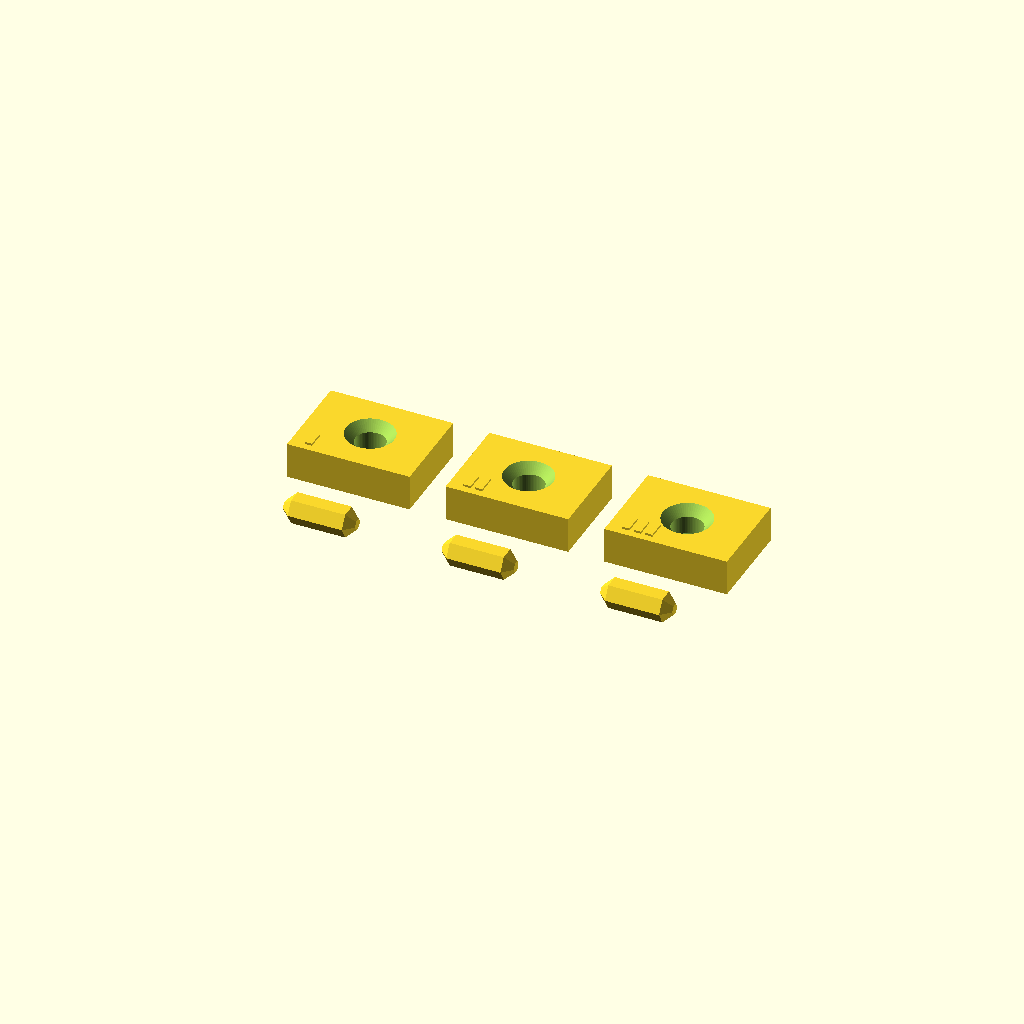
Cell 1: the model at its default parameters.
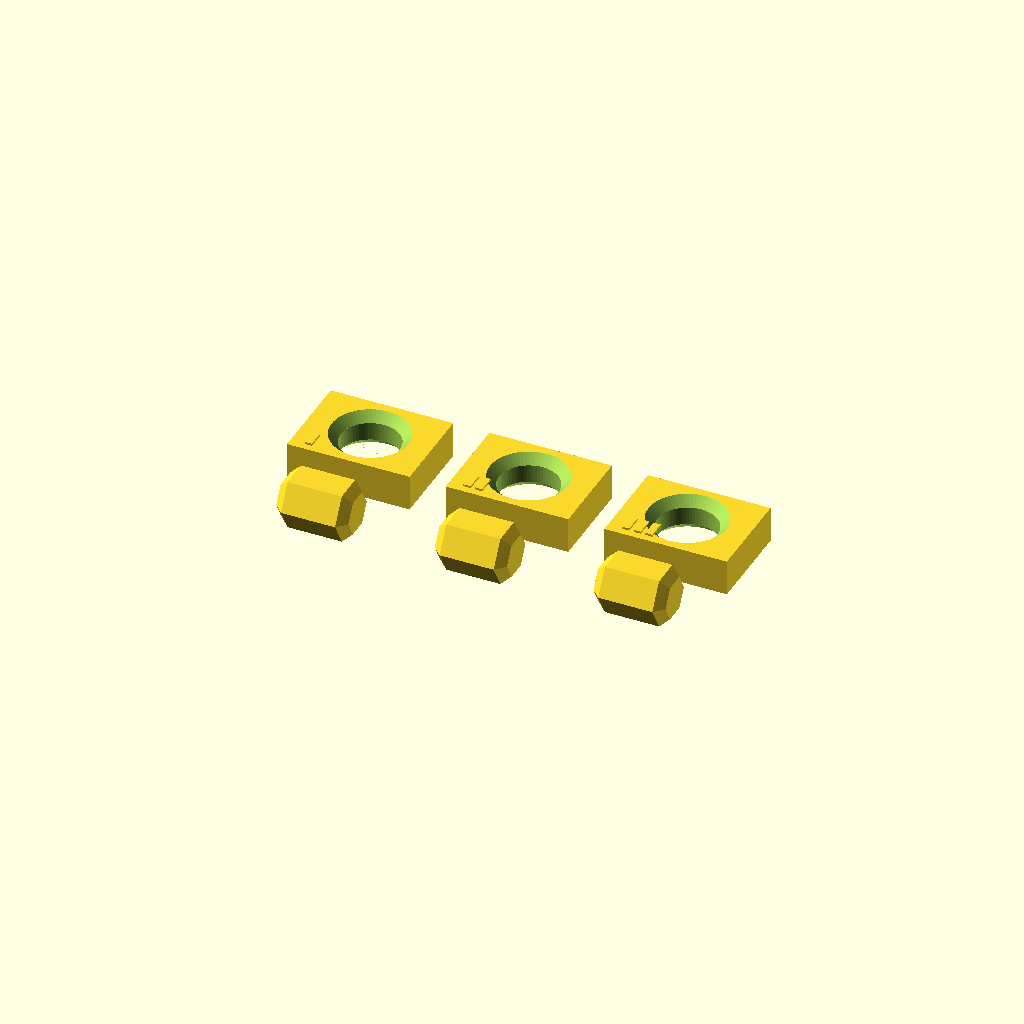
Cell 2: the same model with PEG_DIAMETER = 16.
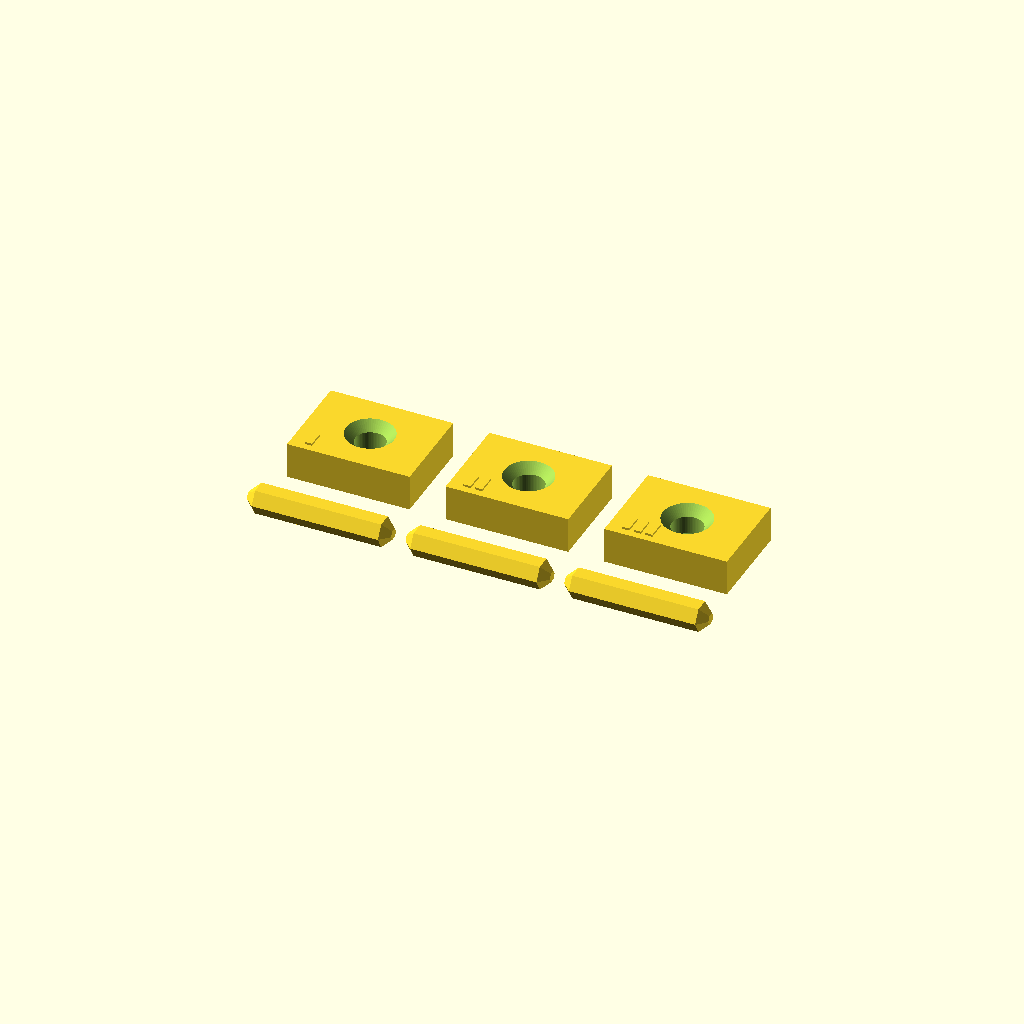
Cell 3: PEG_LENGTH = 40 (everything else at default).
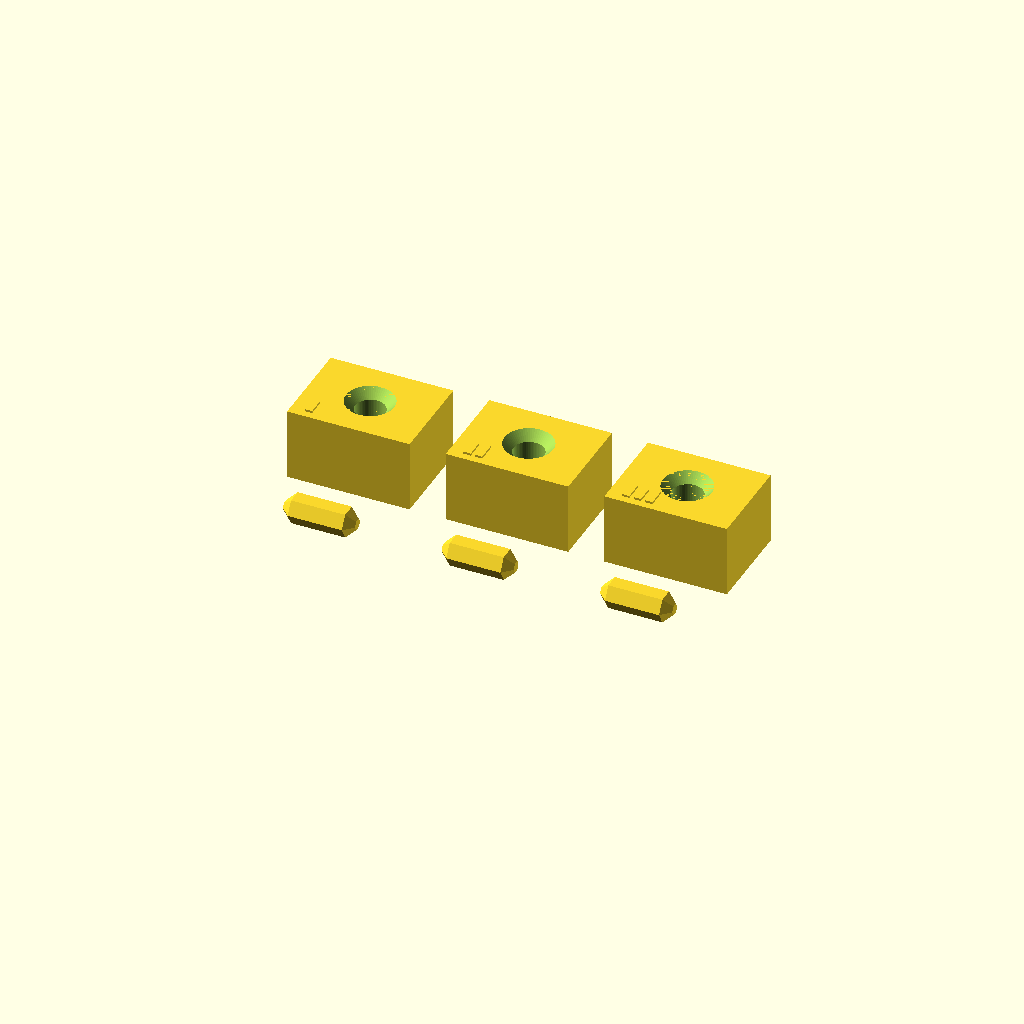
Cell 4: PEG_SOCKET_DEPTH = 20 (everything else at default).
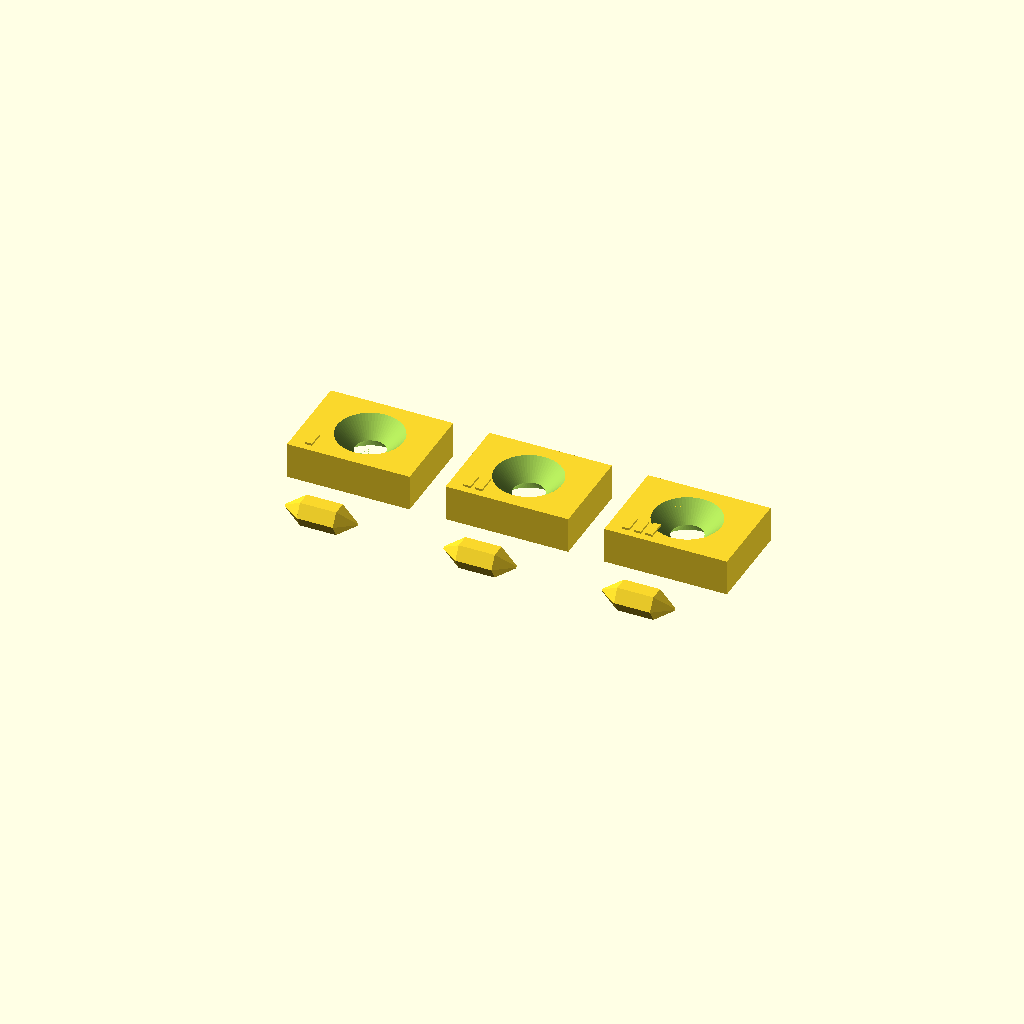
Cell 5: the same model with PEG_CHAMFER = 5.
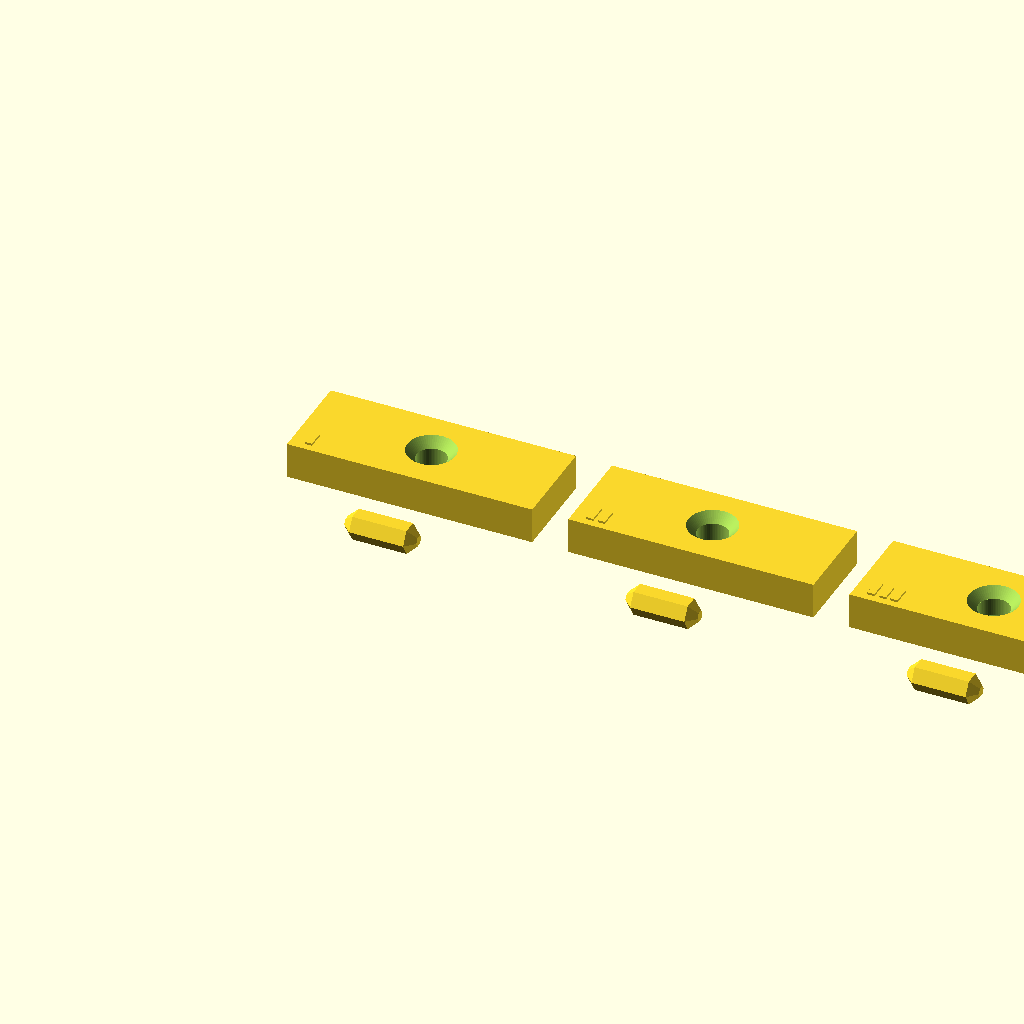
Cell 6: COUPON_X = 68 (everything else at default).
One fixed orthographic camera (rotation 55°, 0°, 25°; colour scheme Cornfield) for every cell.
The OpenSCAD source (scad/testbed/peg_socket_fit_testbed.scad):
// peg_socket_fit_testbed.scad
// version: 0.3.0
// Cheap physical coupon for provisional Hutchfinity laid-down ribbed-peg/socket fit.

use <../casing.scad>;
use <../peg.scad>;

$fn = 64;

PEG_DIAMETER = 8.0;
PEG_LENGTH = 20.0;
PEG_SOCKET_DEPTH = 10.0;
PEG_CHAMFER = 2.5;
CLEARANCE_CANDIDATES = [0.30, 0.45, 0.60];

COUPON_X = 34;
COUPON_Y = 26;
COUPON_Z = PEG_SOCKET_DEPTH;
COUPON_GAP = 10;
PEG_GAP_Y = 16;
INDEX_MARK_W = 2.0;
INDEX_MARK_GAP = 1.2;
INDEX_MARK_H = 0.6;

function coupon_origin_x(index) = index * (COUPON_X + COUPON_GAP);
function socket_center() = [COUPON_X / 2, COUPON_Y / 2];

module index_marks(index) {
    for (i = [0 : index])
        translate([
            4 + i * (INDEX_MARK_W + INDEX_MARK_GAP),
            2,
            COUPON_Z
        ])
        cube([INDEX_MARK_W, 5, INDEX_MARK_H]);
}

module socket_coupon(clearance, index) {
    translate([coupon_origin_x(index), 0, 0])
    union() {
        difference() {
            cube([COUPON_X, COUPON_Y, COUPON_Z]);
            chamfered_peg_socket_cut(
                socket_center(),
                peg_socket_diameter(PEG_DIAMETER, clearance),
                PEG_SOCKET_DEPTH,
                PEG_CHAMFER
            );
        }
        index_marks(index);
    }
}

module test_peg(index) {
    translate([
        coupon_origin_x(index) + COUPON_X / 2 - PEG_LENGTH / 2,
        -PEG_GAP_Y,
        0
    ])
    hutchfinity_peg_print_layout(
        diameter=PEG_DIAMETER,
        length=PEG_LENGTH,
        end_chamfer=PEG_CHAMFER
    );
}

module peg_socket_fit_testbed(clearances=CLEARANCE_CANDIDATES) {
    assert(len(clearances) > 0, "clearance candidate list must not be empty");

    for (i = [0 : len(clearances) - 1]) {
        assert(clearances[i] >= 0, "peg clearance candidates must be non-negative");
        socket_coupon(clearances[i], i);
        test_peg(i);
    }
}

peg_socket_fit_testbed();
Parameter table extracted from the source (name, type, default, range or options):
PEG_DIAMETER: number, default 8
PEG_LENGTH: number, default 20
PEG_SOCKET_DEPTH: number, default 10
PEG_CHAMFER: number, default 2.5
CLEARANCE_CANDIDATES: vector, default [0.3, 0.45, 0.6]
COUPON_X: number, default 34
COUPON_Y: number, default 26
COUPON_GAP: number, default 10
PEG_GAP_Y: number, default 16
INDEX_MARK_W: number, default 2
INDEX_MARK_GAP: number, default 1.2
INDEX_MARK_H: number, default 0.6
